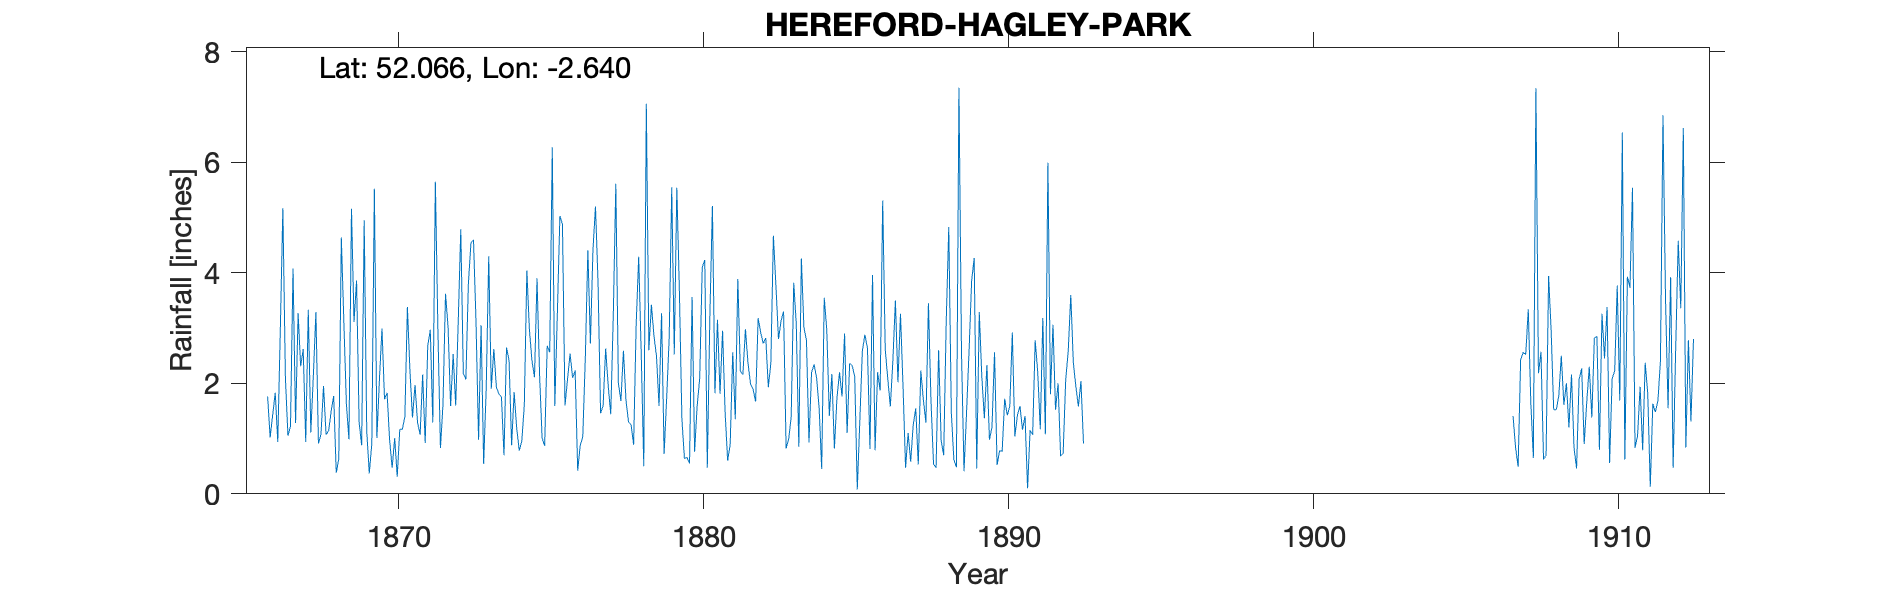

The file beside this chart, header and first rows:
HEREFORD HAGLEY PARK, , , , , , , , , , , , , , , , , , , , , , , 
Grid ref, SO562409, Long, -2.64, Lat, 52.07, Elevation, 298, ft, , , , , , , , , , , , , , , 
Station no, RR1587, , , , , , , , , , , , , , , , , , , , , , 
, 1860, 1861, 1862, 1863, 1864, 1865, 1866, 1867, 1868, 1869, 1870, 1871, 1872, 1873, 1874, 1875, 1876, 1877, 1878, 1879, 1880, 1881, 1882
January, , , , , , , , 4.08, 1.95, 3.11, 1.71, 1.97, 3.62, 3.1, 2.65, 3.9, 2.07, 3.83, 1.3, 1.59, 0.55, 1.81, 1.99
February, , , , , , , , 1.28, 1.07, 3.86, 1.83, 1.29, 3.02, 0.98, 2.41, 2.16, 2.54, 1.46, 1.25, 3.27, 3.56, 2.95, 1.9
March, , , , , , , 1.76, 3.27, 1.14, 1.3, 0.97, 1.07, 1.59, 3.05, 0.88, 1.01, 2.1, 1.6, 0.89, 0.72, 0.76, 1.47, 1.67
April, , , , , , , 1.02, 2.31, 1.49, 0.88, 0.47, 2.16, 2.53, 0.54, 1.84, 0.87, 2.23, 2.63, 3.05, 1.73, 1.59, 0.6, 3.18
May, , , , , , , 1.43, 2.62, 1.77, 4.95, 1.01, 0.92, 1.6, 1.89, 1.19, 2.68, 0.42, 1.96, 4.29, 2.82, 2.09, 0.9, 2.92
June, , , , , , , 1.83, 0.94, 0.38, 1.14, 0.31, 2.68, 3.12, 4.3, 0.78, 2.56, 0.88, 1.44, 2.53, 5.55, 4.1, 2.56, 2.72
July, , , , , , , 0.94, 3.33, 0.63, 0.37, 1.17, 2.97, 4.79, 1.9, 0.95, 6.27, 1.03, 3.22, 0.5, 2.52, 4.23, 1.35, 2.82
August, , , , , , , 2.97, 1.11, 4.64, 0.91, 1.17, 1.29, 2.18, 2.62, 1.61, 1.59, 2.46, 5.61, 7.06, 5.54, 0.47, 3.89, 1.93
September, , , , , , , 5.17, 2.14, 3.1, 5.52, 1.39, 5.65, 2.07, 1.93, 4.04, 3.27, 4.41, 2.01, 2.6, 3.69, 3.22, 2.22, 2.37
October, , , , , , , 2.1, 3.29, 1.62, 1.01, 3.38, 2.97, 3.81, 1.81, 2.97, 5.03, 2.72, 1.68, 3.42, 1.35, 5.21, 2.16, 4.67
November, , , , , , , 1.05, 0.91, 0.99, 2.08, 2.23, 0.83, 4.54, 1.75, 2.41, 4.88, 4.41, 2.59, 2.86, 0.64, 1.82, 2.98, 3.76
December, , , , , , , 1.22, 1.08, 5.16, 2.99, 1.38, 1.62, 4.6, 0.7, 2.11, 1.6, 5.2, 1.69, 2.49, 0.66, 3.15, 2.37, 2.8
Total, , , , , , , , 26.36, 23.94, 28.12, 17.02, 25.42, 37.47, 24.57, 23.84, 35.82, 30.47, 29.72, 32.24, 30.08, 30.75, 25.26, 32.73
1898 removed as comments says it is very…, , , , , , , , , , , , , , , , , , , , , , , 
